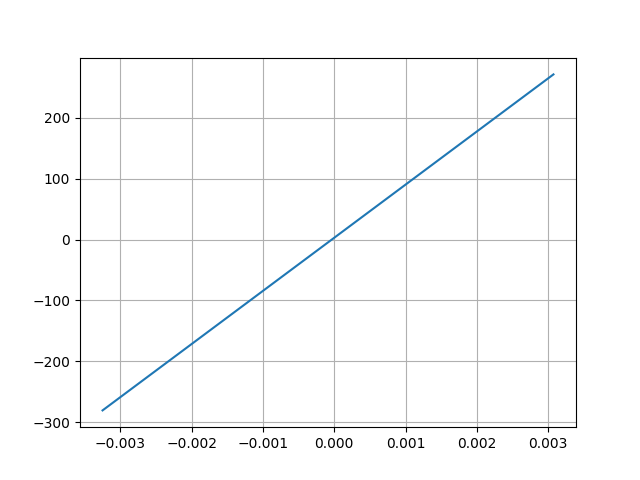

The data file committed next to this chart (first rows):
Desplacment, Force
0.003073, 271.6
-0.003248, -280.6
